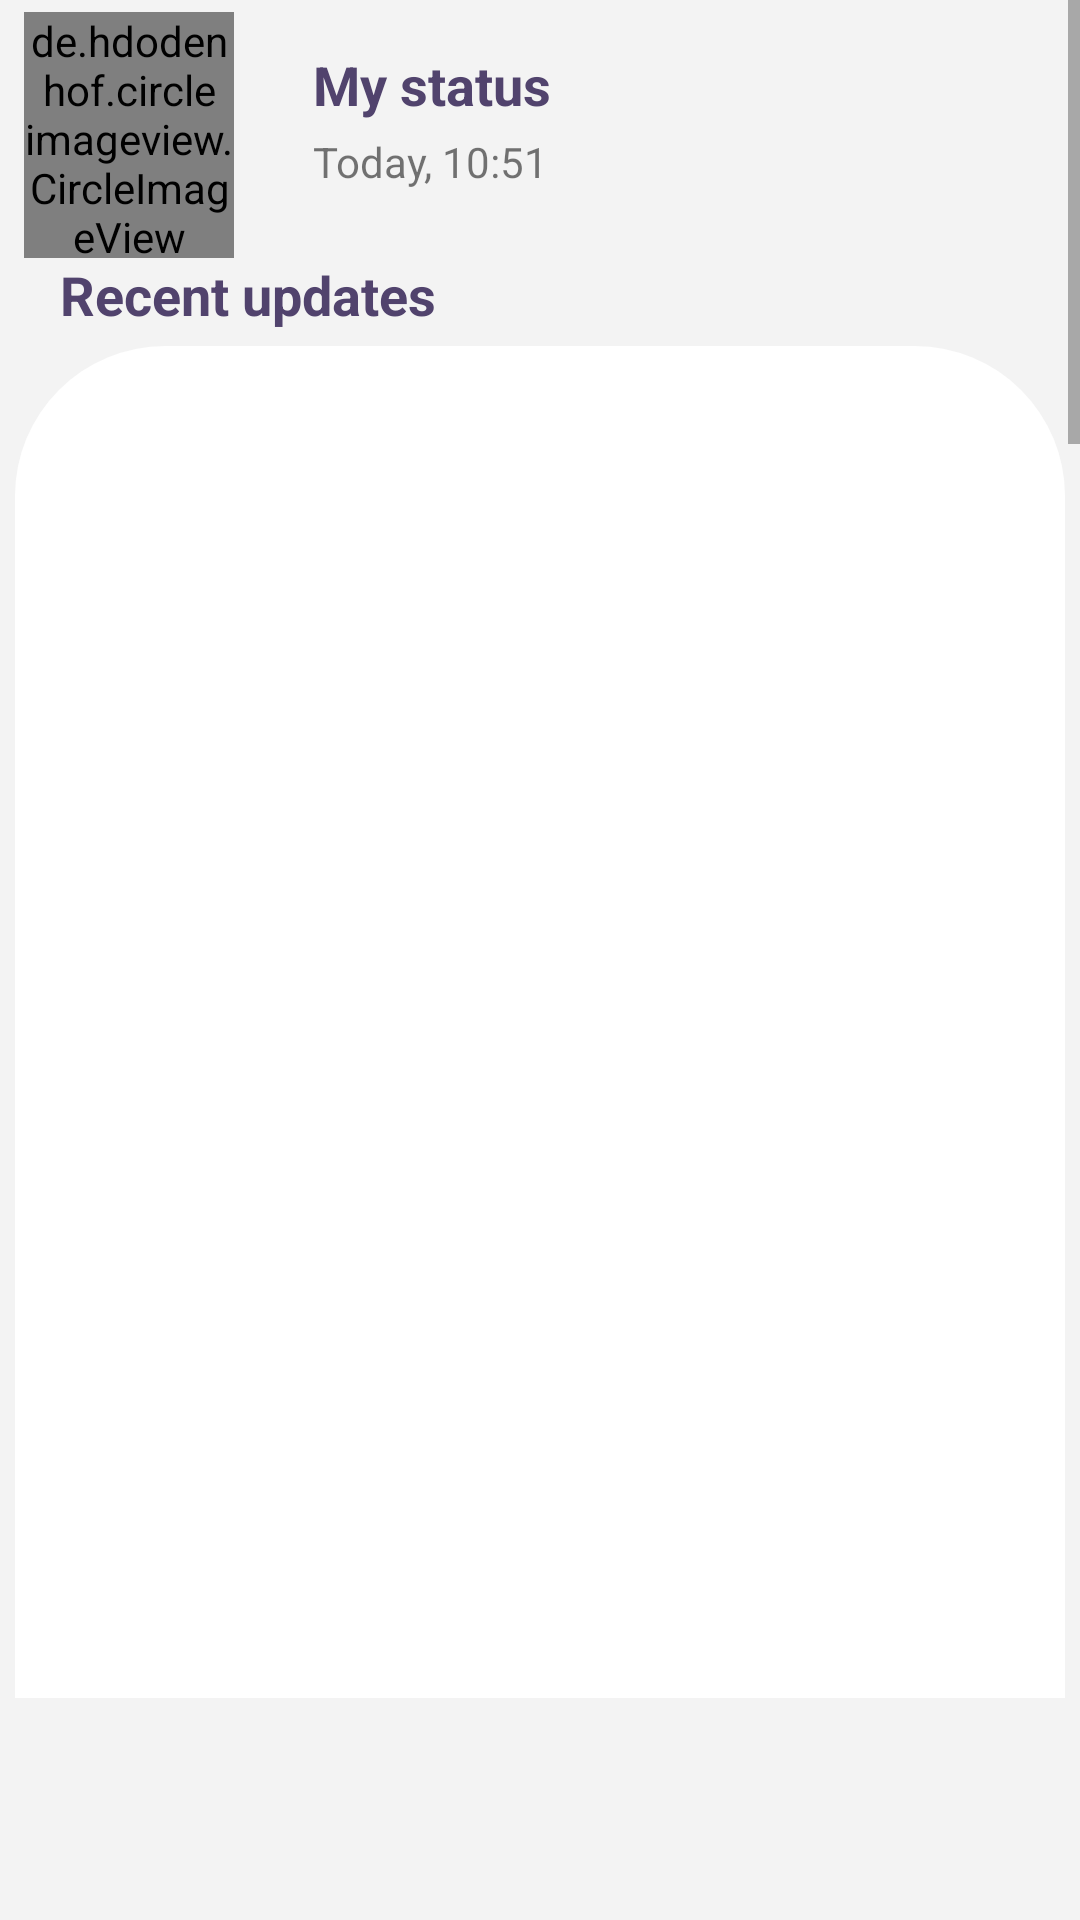

This screen was rendered from an Android layout file. Write that file and the resources it references.
<!-- AndroidManifest.xml: application theme AppTheme -->
<!-- res/layout/fragment_status.xml -->
<?xml version="1.0" encoding="utf-8"?>
<androidx.constraintlayout.widget.ConstraintLayout xmlns:android="http://schemas.android.com/apk/res/android"
    xmlns:app="http://schemas.android.com/apk/res-auto"
    xmlns:tools="http://schemas.android.com/tools"
    android:layout_width="match_parent"
    android:layout_height="match_parent"
    android:layout_marginBottom="50dp"
    android:background="#22C2C3C2"
    android:paddingBottom="50dp"
    tools:context=".Fragment.StatusFragment">

    <ScrollView
        android:layout_width="match_parent"
        android:layout_height="match_parent"
        android:layout_marginBottom="24dp"
        app:layout_constraintBottom_toBottomOf="parent"
        app:layout_constraintEnd_toEndOf="parent"
        app:layout_constraintHorizontal_bias="0.0"
        app:layout_constraintStart_toStartOf="parent"
        app:layout_constraintTop_toTopOf="parent"
        app:layout_constraintVertical_bias="0.86">

        <androidx.constraintlayout.widget.ConstraintLayout
            android:layout_width="match_parent"
            android:layout_height="match_parent">

            <de.hdodenhof.circleimageview.CircleImageView
                android:id="@+id/status_image_status"
                android:layout_width="70dp"
                android:layout_height="82dp"
                android:layout_marginStart="8dp"
                android:layout_marginTop="4dp"
                android:src="@android:color/black"
                app:civ_border_color="#f8f8f8"
                app:civ_border_width="2dp"
                app:layout_constraintStart_toStartOf="parent"
                app:layout_constraintTop_toTopOf="parent"
                tools:ignore="MissingClass" />

            <TextView
                android:id="@+id/txv_headline_un"
                android:layout_width="match_parent"
                android:layout_height="wrap_content"
                android:layout_marginStart="20dp"
                android:hint="title"
                android:text="Recent updates"
                android:textColor="@color/colorAccent"
                android:textSize="18sp"
                android:textStyle="bold"
                app:layout_constraintEnd_toEndOf="parent"
                app:layout_constraintStart_toStartOf="parent"
                app:layout_constraintTop_toBottomOf="@+id/status_image_status" />

            <TextView
                android:id="@+id/txv_my_status"
                android:layout_width="wrap_content"
                android:layout_height="wrap_content"
                android:layout_marginTop="12dp"
                android:text="My status"
                android:textColor="@color/colorAccent"
                android:textSize="18sp"
                android:textStyle="bold"
                app:layout_constraintEnd_toEndOf="parent"
                app:layout_constraintHorizontal_bias="0.13"
                app:layout_constraintStart_toEndOf="@+id/status_image_status"
                app:layout_constraintTop_toTopOf="@+id/status_image_status" />

            <TextView
                android:id="@+id/txv_status_date"
                android:layout_width="wrap_content"
                android:layout_height="wrap_content"
                android:layout_marginTop="4dp"
                android:text="Today, 10:51"
                android:textSize="14sp"
                app:layout_constraintEnd_toEndOf="@+id/txv_my_status"
                app:layout_constraintHorizontal_bias="0.0"
                app:layout_constraintStart_toStartOf="@+id/txv_my_status"
                app:layout_constraintTop_toBottomOf="@+id/txv_my_status" />

            <androidx.recyclerview.widget.RecyclerView
                android:id="@+id/recyclerView_status_un"
                android:layout_width="match_parent"
                android:layout_height="wrap_content"
                android:layout_margin="5dp"
                android:layout_marginTop="12dp"
                android:background="@drawable/border_shape"
                android:minHeight="1000dp"
                android:nestedScrollingEnabled="false"
                app:layout_constraintEnd_toEndOf="parent"
                app:layout_constraintHorizontal_bias="1.0"
                app:layout_constraintStart_toStartOf="parent"
                app:layout_constraintTop_toBottomOf="@+id/txv_headline_un" />

            <TextView
                android:id="@+id/txv_headline_r"
                android:layout_width="match_parent"
                android:layout_height="wrap_content"
                android:layout_marginStart="20dp"
                android:layout_marginTop="16dp"
                android:hint="title"
                android:text="Viewed updates"
                android:textColor="@color/colorAccent"
                android:textSize="18sp"
                android:textStyle="bold"
                app:layout_constraintEnd_toEndOf="parent"
                app:layout_constraintStart_toStartOf="parent"
                app:layout_constraintTop_toBottomOf="@+id/recyclerView_status_un" />

            <androidx.recyclerview.widget.RecyclerView
                android:id="@+id/recyclerView_status_read"
                android:layout_width="match_parent"
                android:layout_height="wrap_content"
                android:layout_margin="5dp"
                android:layout_marginTop="16dp"
                android:background="@drawable/border_shape"
                android:minHeight="1000dp"
                android:nestedScrollingEnabled="false"
                app:layout_constraintBottom_toBottomOf="parent"
                app:layout_constraintEnd_toEndOf="parent"
                app:layout_constraintHorizontal_bias="0.444"
                app:layout_constraintStart_toStartOf="parent"
                app:layout_constraintTop_toBottomOf="@+id/txv_headline_r"
                app:layout_constraintVertical_bias="0.0" />


        </androidx.constraintlayout.widget.ConstraintLayout>
    </ScrollView>


</androidx.constraintlayout.widget.ConstraintLayout>
<!-- resources referenced by this layout -->
<resources>
  <color name="colorAccent">#51436D</color>
  <!-- drawable border_shape (drawable) -->
  <?xml version="1.0" encoding="utf-8"?>
  <shape xmlns:android="http://schemas.android.com/apk/res/android"
      android:shape="rectangle">
  
      <padding android:left="2dp"
          android:top="2dp"
          android:right="2dp"
          android:bottom="2dp" />
      <corners android:radius="50dp" />
      <solid android:color="#ffffff" />
  </shape>
  <style name="AppTheme" parent="Theme.AppCompat.Light.DarkActionBar">
          
          <item name="colorPrimary">@color/colorPrimary</item>
          <item name="colorPrimaryDark">@color/colorPrimaryDark</item>
          <item name="colorAccent">@color/colorAccent</item>
          <item name="windowActionBar">false</item>
          <item name="windowNoTitle">true</item>
  
      </style>
  <color name="colorPrimary">#725EFF</color>
  <color name="colorPrimaryDark">#5F29CE</color>
</resources>
